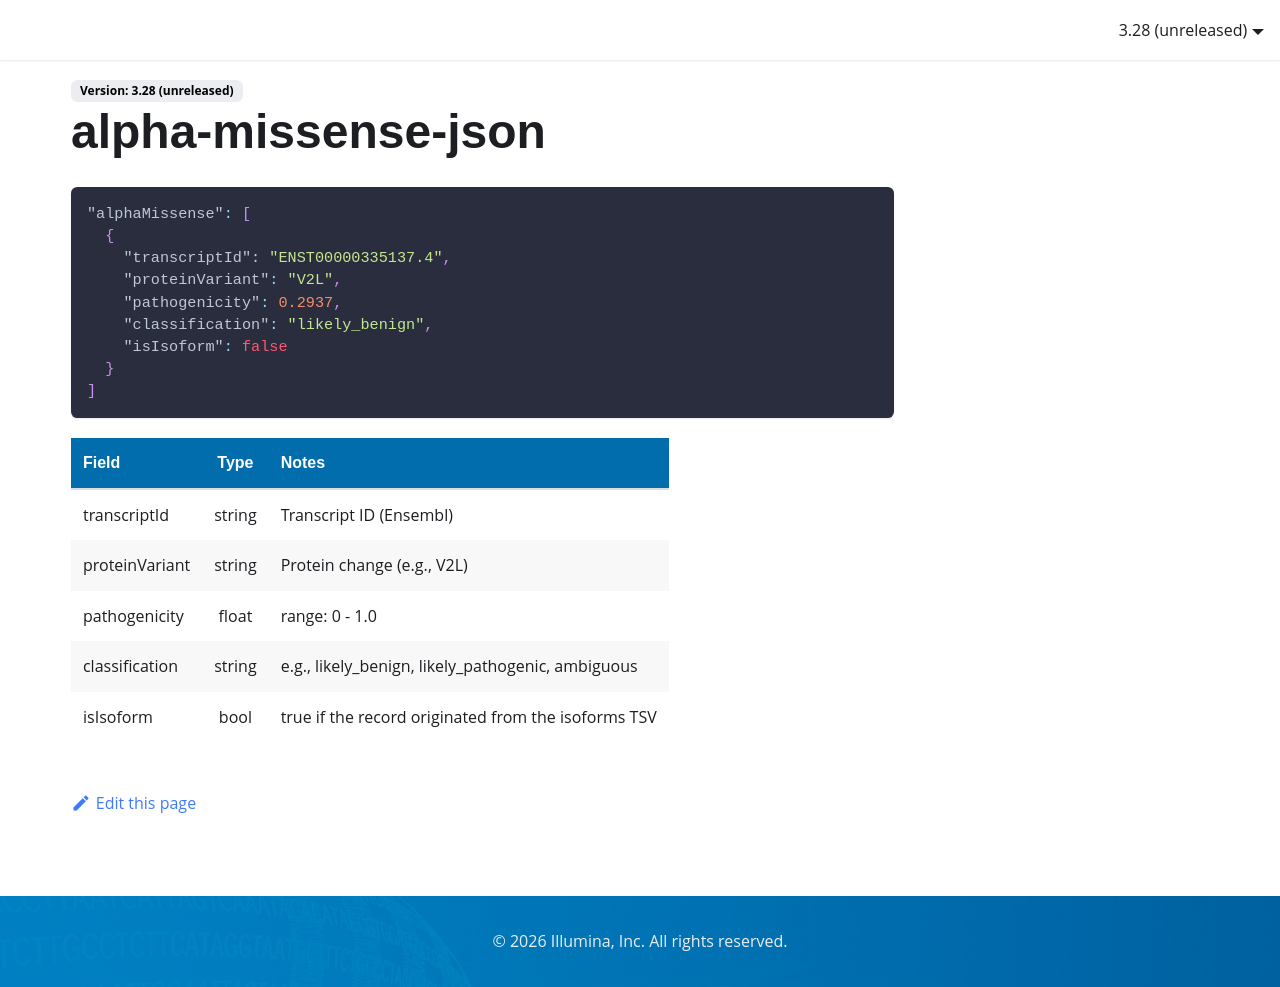

repository: Illumina/IlluminaConnectedAnnotationsDocumentation · page: data-sources/alpha-missense-json/index.html · generator: docusaurus

```json
"alphaMissense": [
  {
    "transcriptId": "ENST00000335137.4",
    "proteinVariant": "V2L",
    "pathogenicity": 0.2937,
    "classification": "likely_benign",
    "isIsoform": false
  }
]
```

| Field          |  Type  | Notes                                                   |
|:---------------|:------:|:--------------------------------------------------------|
| transcriptId   | string | Transcript ID (Ensembl)                                 |
| proteinVariant | string | Protein change (e.g., V2L)                              |
| pathogenicity  | float  | range: 0 - 1.0                                          |
| classification | string | e.g., likely_benign, likely_pathogenic, ambiguous       |
| isIsoform      |  bool  | true if the record originated from the isoforms TSV     |
